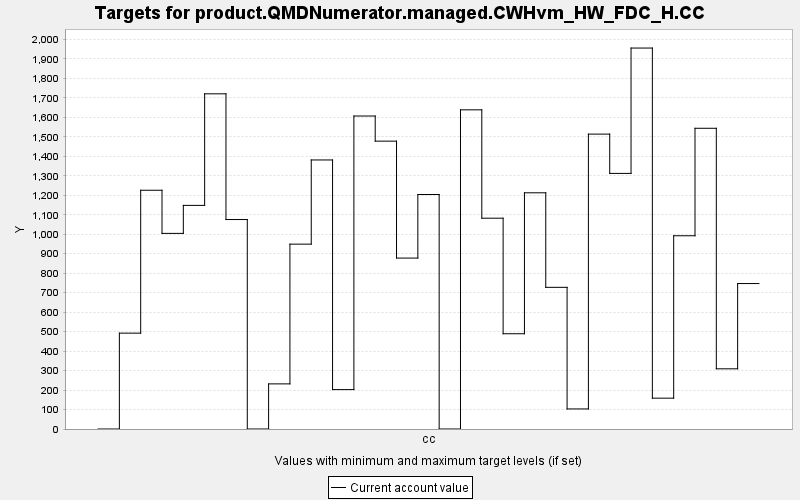

The file beside this chart, header and first rows:
TARGET, PERIOD, YEAR, PERIODWIDTH, MINIMUM, MAXIMUM, MINWEIGHT, MAXWEIGHT, CURRENT, SUMMARY
product.QMDNumerator.managed.CWHvm_HW_FD…, 0, 0, 10.0, 0.0, 10000, 1.0, 1.0, 0.0, 0.0
product.QMDNumerator.managed.CWHvm_HW_FD…, 1, 10, 10.0, 0.0, 10000, 1.0, 1.0, 492.1, 0.0
product.QMDNumerator.managed.CWHvm_HW_FD…, 2, 20, 10.0, 0.0, 10000, 1.0, 1.0, 1226, 0.0
product.QMDNumerator.managed.CWHvm_HW_FD…, 3, 30, 10.0, 0.0, 10000, 1.0, 1.0, 1004, 0.0
product.QMDNumerator.managed.CWHvm_HW_FD…, 4, 40, 10.0, 0.0, 10000, 1.0, 1.0, 1148, 0.0
product.QMDNumerator.managed.CWHvm_HW_FD…, 5, 50, 10.0, 0.0, 10000, 1.0, 1.0, 1721, 0.0
product.QMDNumerator.managed.CWHvm_HW_FD…, 6, 60, 10.0, 0.0, 10000, 1.0, 1.0, 1075, 0.0
product.QMDNumerator.managed.CWHvm_HW_FD…, 7, 70, 10.0, 0.0, 10000, 1.0, 1.0, 0.0, 0.0
product.QMDNumerator.managed.CWHvm_HW_FD…, 8, 80, 10.0, 0.0, 10000, 1.0, 1.0, 231.6, 0.0
product.QMDNumerator.managed.CWHvm_HW_FD…, 9, 90, 10.0, 0.0, 10000, 1.0, 1.0, 949.1, 0.0
product.QMDNumerator.managed.CWHvm_HW_FD…, 10, 100, 10.0, 0.0, 10000, 1.0, 1.0, 1381, 0.0
product.QMDNumerator.managed.CWHvm_HW_FD…, 11, 110, 10.0, 0.0, 10000, 1.0, 1.0, 202.3, 0.0
product.QMDNumerator.managed.CWHvm_HW_FD…, 12, 120, 10.0, 0.0, 10000, 1.0, 1.0, 1607, 0.0
product.QMDNumerator.managed.CWHvm_HW_FD…, 13, 130, 10.0, 0.0, 10000, 1.0, 1.0, 1478, 0.0
product.QMDNumerator.managed.CWHvm_HW_FD…, 14, 140, 10.0, 0.0, 10000, 1.0, 1.0, 877.6, 0.0
product.QMDNumerator.managed.CWHvm_HW_FD…, 15, 150, 10.0, 0.0, 10000, 1.0, 1.0, 1204, 0.0
product.QMDNumerator.managed.CWHvm_HW_FD…, 16, 160, 10.0, 0.0, 10000, 1.0, 1.0, 0.0, 0.0
product.QMDNumerator.managed.CWHvm_HW_FD…, 17, 170, 10.0, 0.0, 10000, 1.0, 1.0, 1639, 0.0
product.QMDNumerator.managed.CWHvm_HW_FD…, 18, 180, 10.0, 0.0, 10000, 1.0, 1.0, 1082, 0.0
product.QMDNumerator.managed.CWHvm_HW_FD…, 19, 190, 10.0, 0.0, 10000, 1.0, 1.0, 489.1, 0.0
product.QMDNumerator.managed.CWHvm_HW_FD…, 20, 200, 10.0, 0.0, 10000, 1.0, 1.0, 1213, 0.0
product.QMDNumerator.managed.CWHvm_HW_FD…, 21, 210, 10.0, 0.0, 10000, 1.0, 1.0, 727.3, 0.0
product.QMDNumerator.managed.CWHvm_HW_FD…, 22, 220, 10.0, 0.0, 10000, 1.0, 1.0, 103, 0.0
product.QMDNumerator.managed.CWHvm_HW_FD…, 23, 230, 10.0, 0.0, 10000, 1.0, 1.0, 1514, 0.0
product.QMDNumerator.managed.CWHvm_HW_FD…, 24, 240, 10.0, 0.0, 10000, 1.0, 1.0, 1312, 0.0
product.QMDNumerator.managed.CWHvm_HW_FD…, 25, 250, 10.0, 0.0, 10000, 1.0, 1.0, 1956, 0.0
product.QMDNumerator.managed.CWHvm_HW_FD…, 26, 260, 10.0, 0.0, 10000, 1.0, 1.0, 158.3, 0.0
product.QMDNumerator.managed.CWHvm_HW_FD…, 27, 270, 10.0, 0.0, 10000, 1.0, 1.0, 992.1, 0.0
product.QMDNumerator.managed.CWHvm_HW_FD…, 28, 280, 10.0, 0.0, 10000, 1.0, 1.0, 1544, 0.0
product.QMDNumerator.managed.CWHvm_HW_FD…, 29, 290, 10.0, 0.0, 10000, 1.0, 1.0, 309, 0.0
product.QMDNumerator.managed.CWHvm_HW_FD…, 30, 300, 10.0, 0.0, 10000, 1.0, 1.0, 746.7, 0.0
